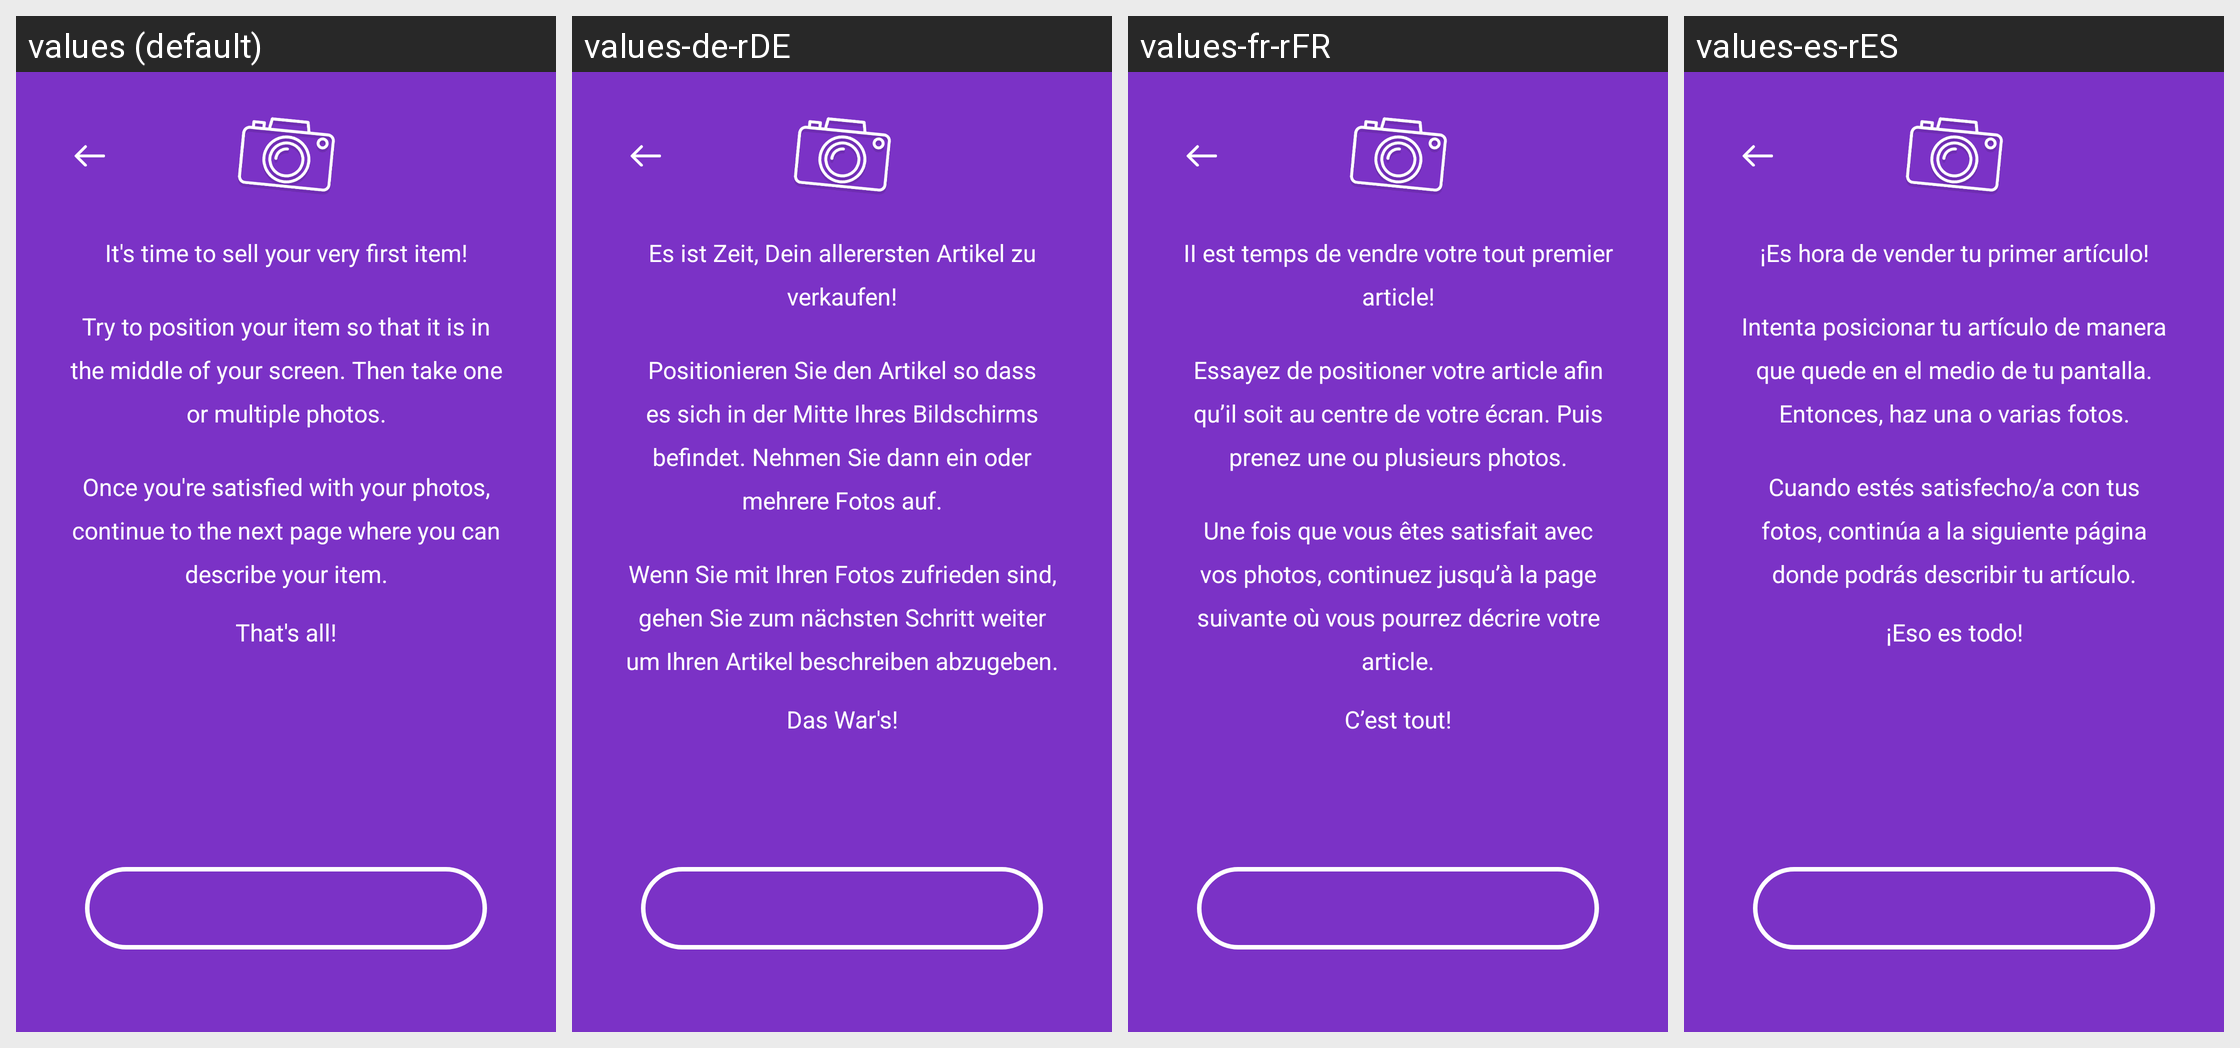

Strings drawn on this Android screen and how each of the app's shown locales translates them:
Android screen res/layout/activity_camera_explain.xml rendered under 4 locales, left to right: values (default), values-de-rDE, values-fr-rFR, values-es-rES. Device: Nexus 5 (rendered at 1080×1920; each locale shown at half size, 540×960, under a caption strip naming it); theme CameraExplain.
Other locales in the repository, not shown: values-en-rGB, values-en-rIN, values-it-rIT, values-ja-rJP, values-nl-rBE, values-nl-rNL, values-sv-rSE, values-zh-rCN.
Strings drawn on this screen, with the default value and each locale's value (text and hints the layout hard-codes, and strings that could not be matched under every locale, appear in the picture but are not listed):

explain_camera_desc
  values: It's time to sell your very first item!
  values-de-rDE: Es ist Zeit, Dein allerersten Artikel zu verkaufen!
  values-fr-rFR: II est temps de vendre votre tout premier article!
  values-es-rES: ¡Es hora de vender tu primer artículo!

explain_camera_desc1
  values: Try to position your item so that it is in the middle of your screen. Then take one or multiple photos.
  values-de-rDE: Positionieren Sie den Artikel so dass es sich in der Mitte Ihres Bildschirms befindet. Nehmen Sie dann ein oder mehrere Fotos auf.
  values-fr-rFR: Essayez de positioner votre article afin qu’il soit au centre de votre écran. Puis prenez une ou plusieurs photos.
  values-es-rES: Intenta posicionar tu artículo de manera que quede en el medio de tu pantalla. Entonces, haz una o varias fotos.

explain_camera_desc2
  values: Once you're satisfied with your photos, continue to the next page where you can describe your item.
  values-de-rDE: Wenn Sie mit Ihren Fotos zufrieden sind, gehen Sie zum nächsten Schritt weiter um Ihren Artikel beschreiben abzugeben.
  values-fr-rFR: Une fois que vous êtes satisfait avec vos photos, continuez jusqu’à la page suivante où vous pourrez décrire votre article.
  values-es-rES: Cuando estés satisfecho/a con tus fotos, continúa a la siguiente página donde podrás describir tu artículo.

explain_camera_desc3
  values: That's all!
  values-de-rDE: Das War's!
  values-fr-rFR: C’est tout!
  values-es-rES: ¡Eso es todo!
